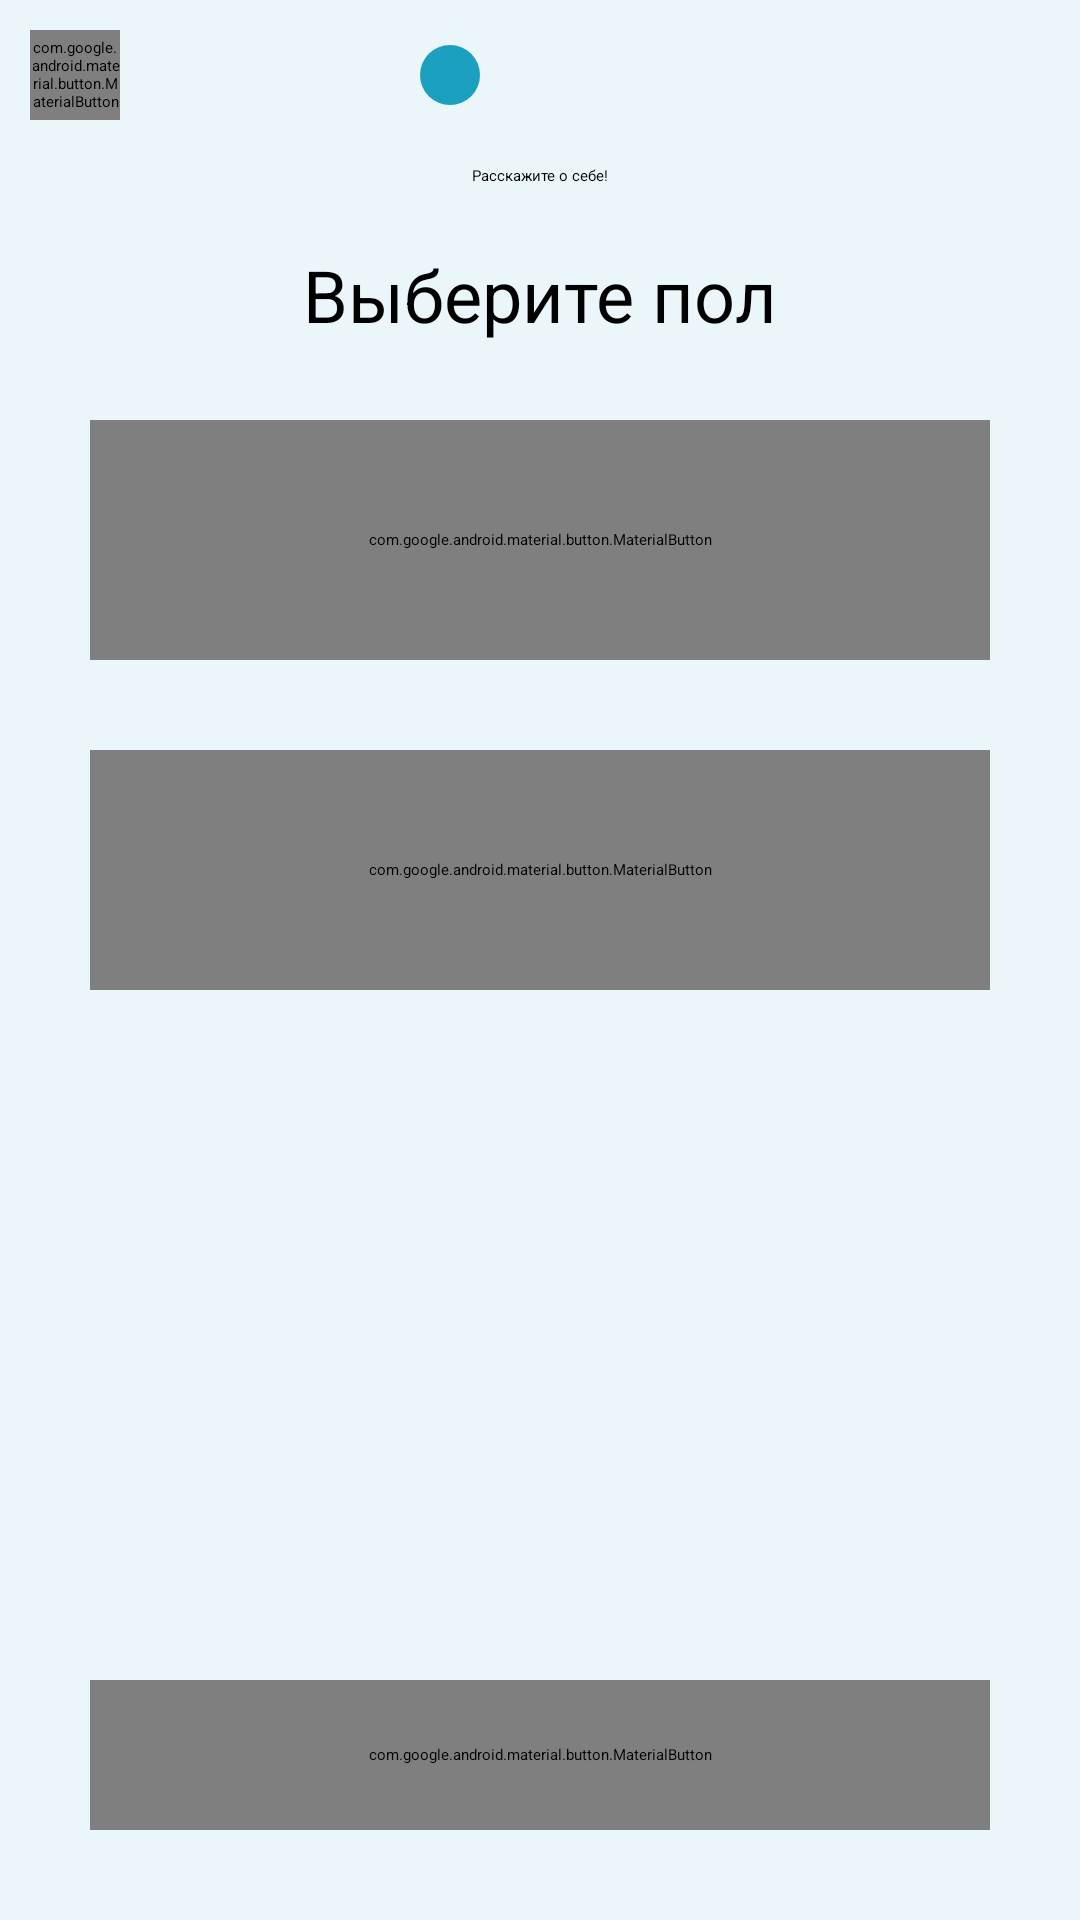

Layout XML and referenced resources for this Android screen:
<!-- AndroidManifest.xml: application theme Theme.App.SplashTheme -->
<!-- res/layout/fragment_gender.xml -->
<?xml version="1.0" encoding="utf-8"?>
<androidx.constraintlayout.widget.ConstraintLayout xmlns:android="http://schemas.android.com/apk/res/android"
    xmlns:app="http://schemas.android.com/apk/res-auto"
    xmlns:tools="http://schemas.android.com/tools"
    style="@style/Screen"
    android:layout_width="match_parent"
    android:layout_height="match_parent"
    tools:context=".fragments.start.genderFragment.GenderFragment">

    <androidx.constraintlayout.widget.ConstraintLayout
        android:id="@+id/layout"
        android:layout_width="match_parent"
        android:layout_height="50dp"
        app:layout_constraintEnd_toEndOf="parent"
        app:layout_constraintStart_toStartOf="parent"
        app:layout_constraintTop_toTopOf="parent">

        <com.google.android.material.button.MaterialButton
            android:id="@+id/btnGoBack"
            style="@style/CustomGoBackButton"
            android:layout_width="30dp"
            android:layout_height="30dp"
            android:layout_marginStart="10dp"
            app:layout_constraintBottom_toBottomOf="parent"
            app:layout_constraintStart_toStartOf="parent"
            app:layout_constraintTop_toTopOf="parent" />

        <androidx.constraintlayout.widget.ConstraintLayout
            android:layout_width="wrap_content"
            android:layout_height="wrap_content"
            app:layout_constraintBottom_toBottomOf="parent"
            app:layout_constraintEnd_toEndOf="parent"
            app:layout_constraintStart_toStartOf="parent"
            app:layout_constraintTop_toTopOf="parent">

            <TextView
                android:id="@+id/tvGenderItem"
                android:layout_width="20dp"
                android:layout_height="20dp"
                android:background="@drawable/selected_item_start"
                app:cornerRadius="180dp"
                app:layout_constraintBottom_toBottomOf="parent"
                app:layout_constraintStart_toStartOf="parent"
                app:layout_constraintTop_toTopOf="parent" />

            <TextView
                android:id="@+id/tvBirthdayItem"
                android:layout_width="20dp"
                android:layout_height="20dp"
                android:layout_marginStart="10dp"
                android:background="@drawable/not_selected_item_start"
                android:enabled="false"
                app:cornerRadius="180dp"
                app:layout_constraintBottom_toBottomOf="@+id/tvGenderItem"
                app:layout_constraintStart_toEndOf="@+id/tvGenderItem"
                app:layout_constraintTop_toTopOf="@+id/tvGenderItem" />

            <TextView
                android:id="@+id/tvFinishItem"
                android:layout_width="20dp"
                android:layout_height="20dp"
                android:layout_marginStart="10dp"
                android:background="@drawable/not_selected_item_start"
                android:enabled="false"
                app:cornerRadius="180dp"
                app:layout_constraintBottom_toBottomOf="@+id/tvBirthdayItem"
                app:layout_constraintStart_toEndOf="@+id/tvBirthdayItem"
                app:layout_constraintTop_toTopOf="@+id/tvBirthdayItem" />

        </androidx.constraintlayout.widget.ConstraintLayout>
    </androidx.constraintlayout.widget.ConstraintLayout>

    <TextView
        android:id="@+id/tvTalkAbout"
        android:layout_width="wrap_content"
        android:layout_height="wrap_content"
        android:layout_marginTop="5dp"
        android:text="@string/talk_about_yourself"
        app:layout_constraintEnd_toEndOf="parent"
        app:layout_constraintStart_toStartOf="parent"
        app:layout_constraintTop_toBottomOf="@+id/layout" />

    <TextView
        android:id="@+id/tvTask"
        android:layout_width="wrap_content"
        android:layout_height="wrap_content"
        android:layout_marginTop="20dp"
        android:text="@string/choose_gender"
        android:textSize="24sp"
        app:layout_constraintEnd_toEndOf="parent"
        app:layout_constraintStart_toStartOf="parent"
        app:layout_constraintTop_toBottomOf="@+id/tvTalkAbout" />

    <com.google.android.material.button.MaterialButton
        android:id="@+id/btnMale"
        style="@style/CustomNoActiveButton"
        android:layout_width="300dp"
        android:layout_height="80dp"
        android:gravity="center"
        android:text="@string/male"
        android:textAllCaps="false"
        android:textColor="@color/white"
        app:layout_constraintBottom_toBottomOf="parent"
        app:layout_constraintEnd_toEndOf="parent"
        app:layout_constraintStart_toStartOf="parent"
        app:layout_constraintTop_toTopOf="parent"
        app:layout_constraintVertical_bias="0.25" />

    <com.google.android.material.button.MaterialButton
        android:id="@+id/btnFemale"
        style="@style/CustomNoActiveButton"
        android:layout_width="300dp"
        android:layout_height="80dp"
        android:layout_marginTop="30dp"
        android:gravity="center"
        android:text="@string/female"
        android:textAllCaps="false"
        android:textColor="@color/white"
        app:cornerRadius="10dp"
        app:layout_constraintEnd_toEndOf="parent"
        app:layout_constraintStart_toStartOf="parent"
        app:layout_constraintTop_toBottomOf="@+id/btnMale" />


    <com.google.android.material.button.MaterialButton
        android:id="@+id/bntNext"
        style="@style/CustomNoActiveButton"
        android:layout_width="300dp"
        android:layout_height="50dp"
        android:layout_marginBottom="30dp"
        android:gravity="center"
        android:text="@string/next"
        android:textAllCaps="false"
        android:textColor="@color/white"
        app:cornerRadius="10dp"
        app:layout_constraintBottom_toBottomOf="parent"
        app:layout_constraintEnd_toEndOf="parent"
        app:layout_constraintStart_toStartOf="parent" />


</androidx.constraintlayout.widget.ConstraintLayout>
<!-- resources referenced by this layout -->
<resources>
  <color name="white">#FFFFFFFF</color>
  <!-- drawable selected_item_start (drawable) -->
  <?xml version="1.0" encoding="utf-8"?>
  <shape xmlns:android="http://schemas.android.com/apk/res/android" android:shape="rectangle">
      <solid android:color="@color/teal"/>
      <corners android:radius="20dp"/>
  </shape>
  <string name="choose_gender">Выберите пол</string>
  <string name="female">Женский</string>
  <string name="male">Мужской</string>
  <string name="next">Вперед</string>
  <string name="talk_about_yourself">Расскажите о себе!</string>
  <style name="CustomGoBackButton">
          <item name="android:background">@drawable/icon_back</item>
          <item name="backgroundTint">@color/arrow_back</item>
      </style>
  <style name="CustomNoActiveButton">
          <item name="backgroundTint">@color/gray</item>
          <item name="cornerRadius">10dp</item>
          <item name="android:textColor">@color/white</item>
      </style>
  <style name="Screen">
          <item name="android:background">@color/screen</item>
      </style>
  <style name="Theme.App.SplashTheme" parent="Theme.SplashScreen">
          <item name="windowSplashScreenBackground">@color/white</item>
          <item name="windowSplashScreenAnimationDuration">200</item>
          <item name="windowSplashScreenAnimatedIcon">@drawable/icon_messages</item>
          <item name="postSplashScreenTheme">@style/Theme.Jobber</item>
      </style>
  <color name="teal">#1CA0BF</color>
  <!-- drawable icon_back (drawable) -->
  <vector android:height="24dp" android:tint="@color/arrow_back"
      android:viewportHeight="24" android:viewportWidth="24"
      android:width="24dp" xmlns:android="http://schemas.android.com/apk/res/android">
      <path android:fillColor="@android:color/white" android:pathData="M17.77,3.77l-1.77,-1.77l-10,10l10,10l1.77,-1.77l-8.23,-8.23z"/>
  </vector>
  <color name="arrow_back">#072A33</color>
  <color name="gray">#727272</color>
  <color name="screen">#EAF6F9</color>
  <!-- drawable icon_messages: vector/xml drawable (drawable, 2387 chars, omitted) -->
  <style name="Theme.Jobber" parent="Base.Theme.Jobber" />
  <style name="Base.Theme.Jobber" parent="Theme.Material3.DayNight.NoActionBar">
          
          
      </style>
</resources>
